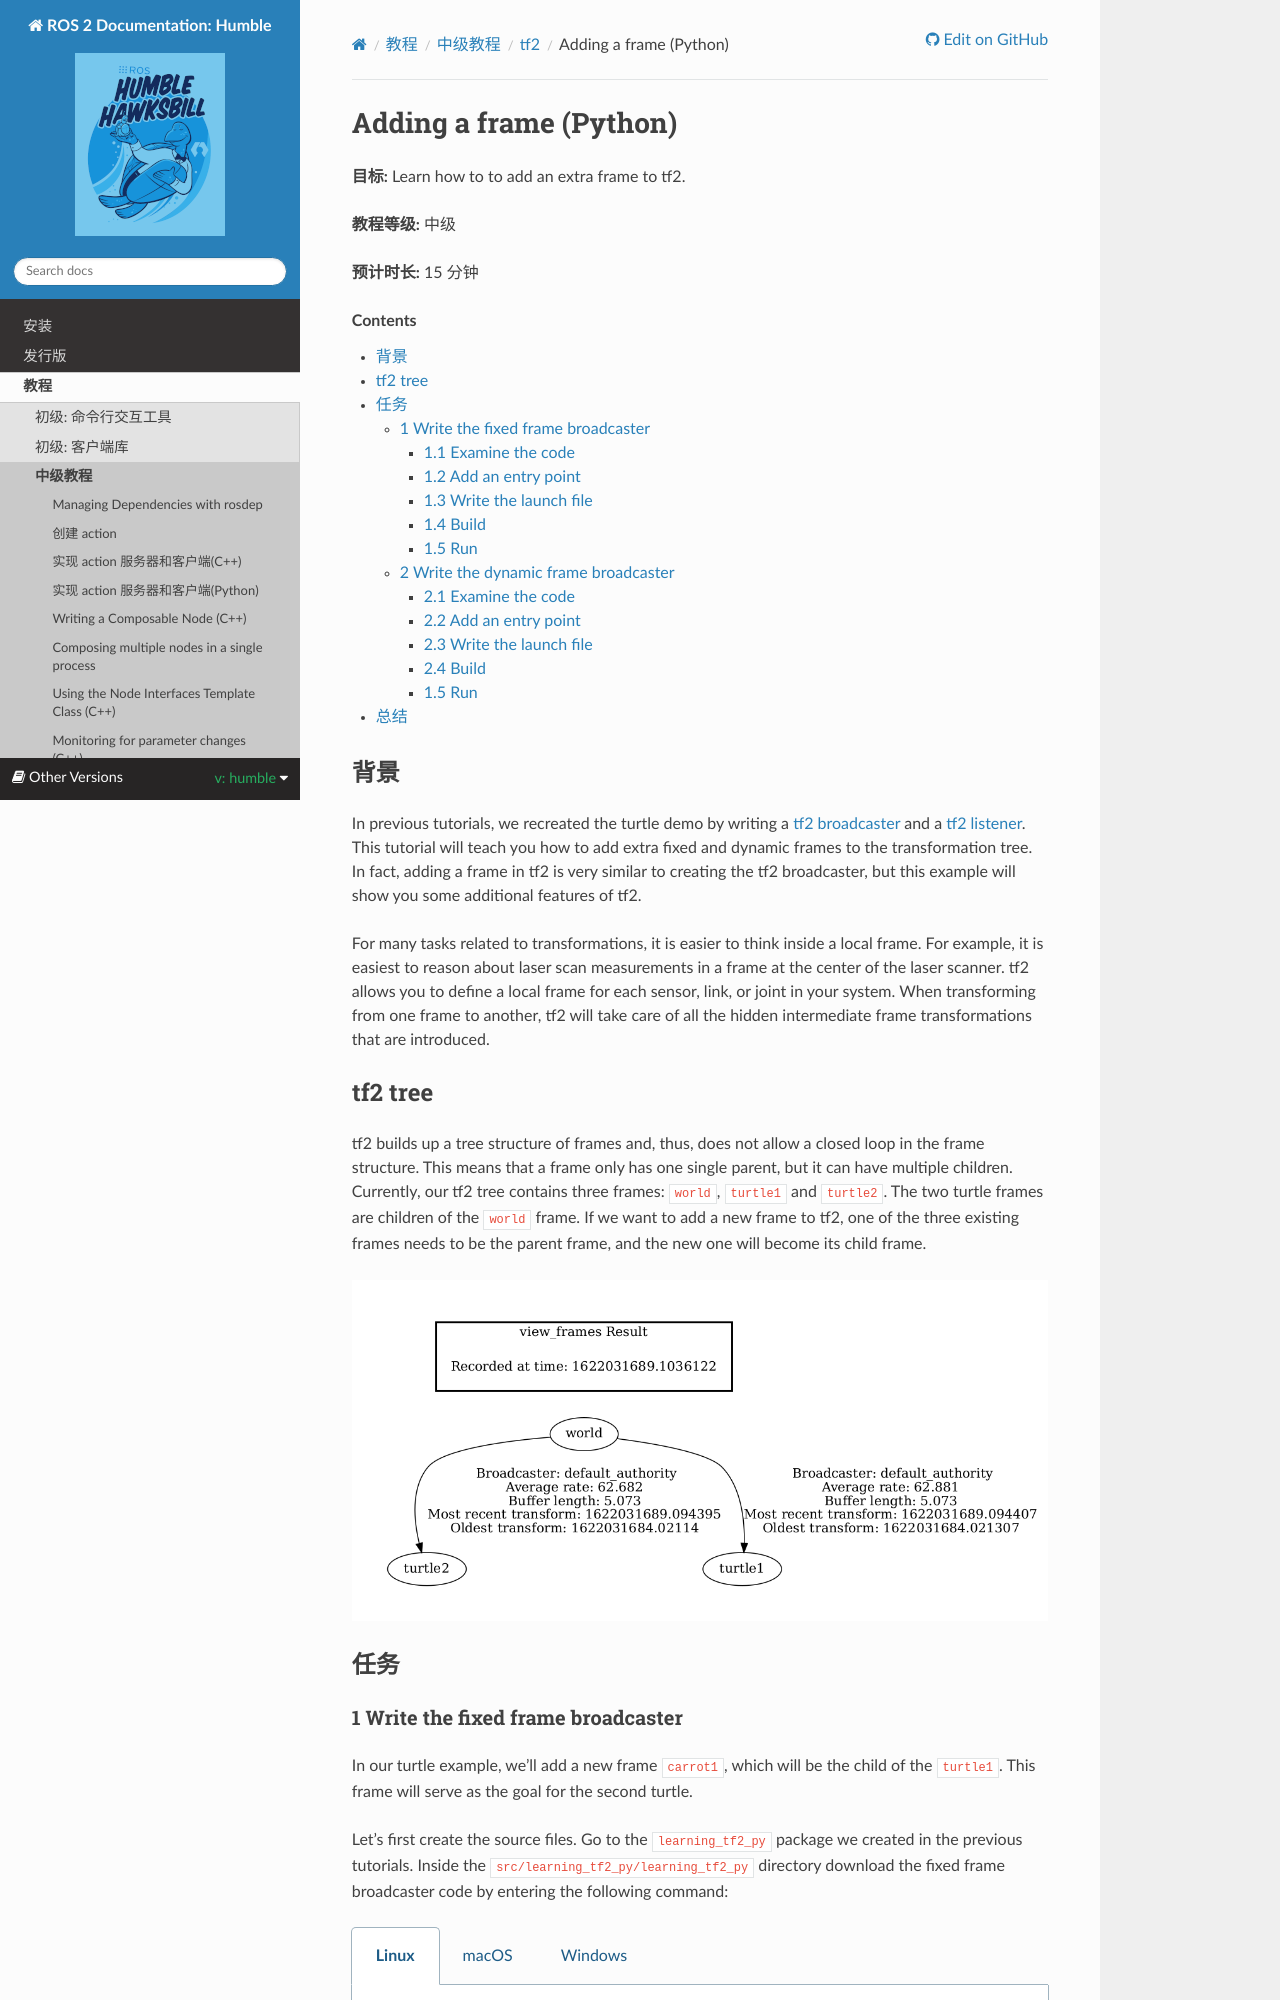

repository: robook-org/ros2_documentation · page: humble/Tutorials/Intermediate/Tf2/Adding-A-Frame-Py.html · generator: sphinx

.. redirect-from::

    Tutorials/Tf2/Adding-A-Frame-Py

Adding a frame (Python)
=======================

**Goal:** Learn how to to add an extra frame to tf2.

**Tutorial level:** Intermediate

**Time:** 15 minutes

.. contents:: Contents
   :depth: 3
   :local:

Background
----------

In previous tutorials, we recreated the turtle demo by writing a :doc:`tf2 broadcaster <./Writing-A-Tf2-Broadcaster-Py>` and a :doc:`tf2 listener <./Writing-A-Tf2-Listener-Py>`.
This tutorial will teach you how to add extra fixed and dynamic frames to the transformation tree.
In fact, adding a frame in tf2 is very similar to creating the tf2 broadcaster, but this example will show you some additional features of tf2.

For many tasks related to transformations, it is easier to think inside a local frame.
For example, it is easiest to reason about laser scan measurements in a frame at the center of the laser scanner.
tf2 allows you to define a local frame for each sensor, link, or joint in your system.
When transforming from one frame to another, tf2 will take care of all the hidden intermediate frame transformations that are introduced.

tf2 tree
--------

tf2 builds up a tree structure of frames and, thus, does not allow a closed loop in the frame structure.
This means that a frame only has one single parent, but it can have multiple children.
Currently, our tf2 tree contains three frames: ``world``, ``turtle1`` and ``turtle2``.
The two turtle frames are children of the ``world`` frame.
If we want to add a new frame to tf2, one of the three existing frames needs to be the parent frame, and the new one will become its child frame.

.. image:: images/turtlesim_frames.png

Tasks
-----
